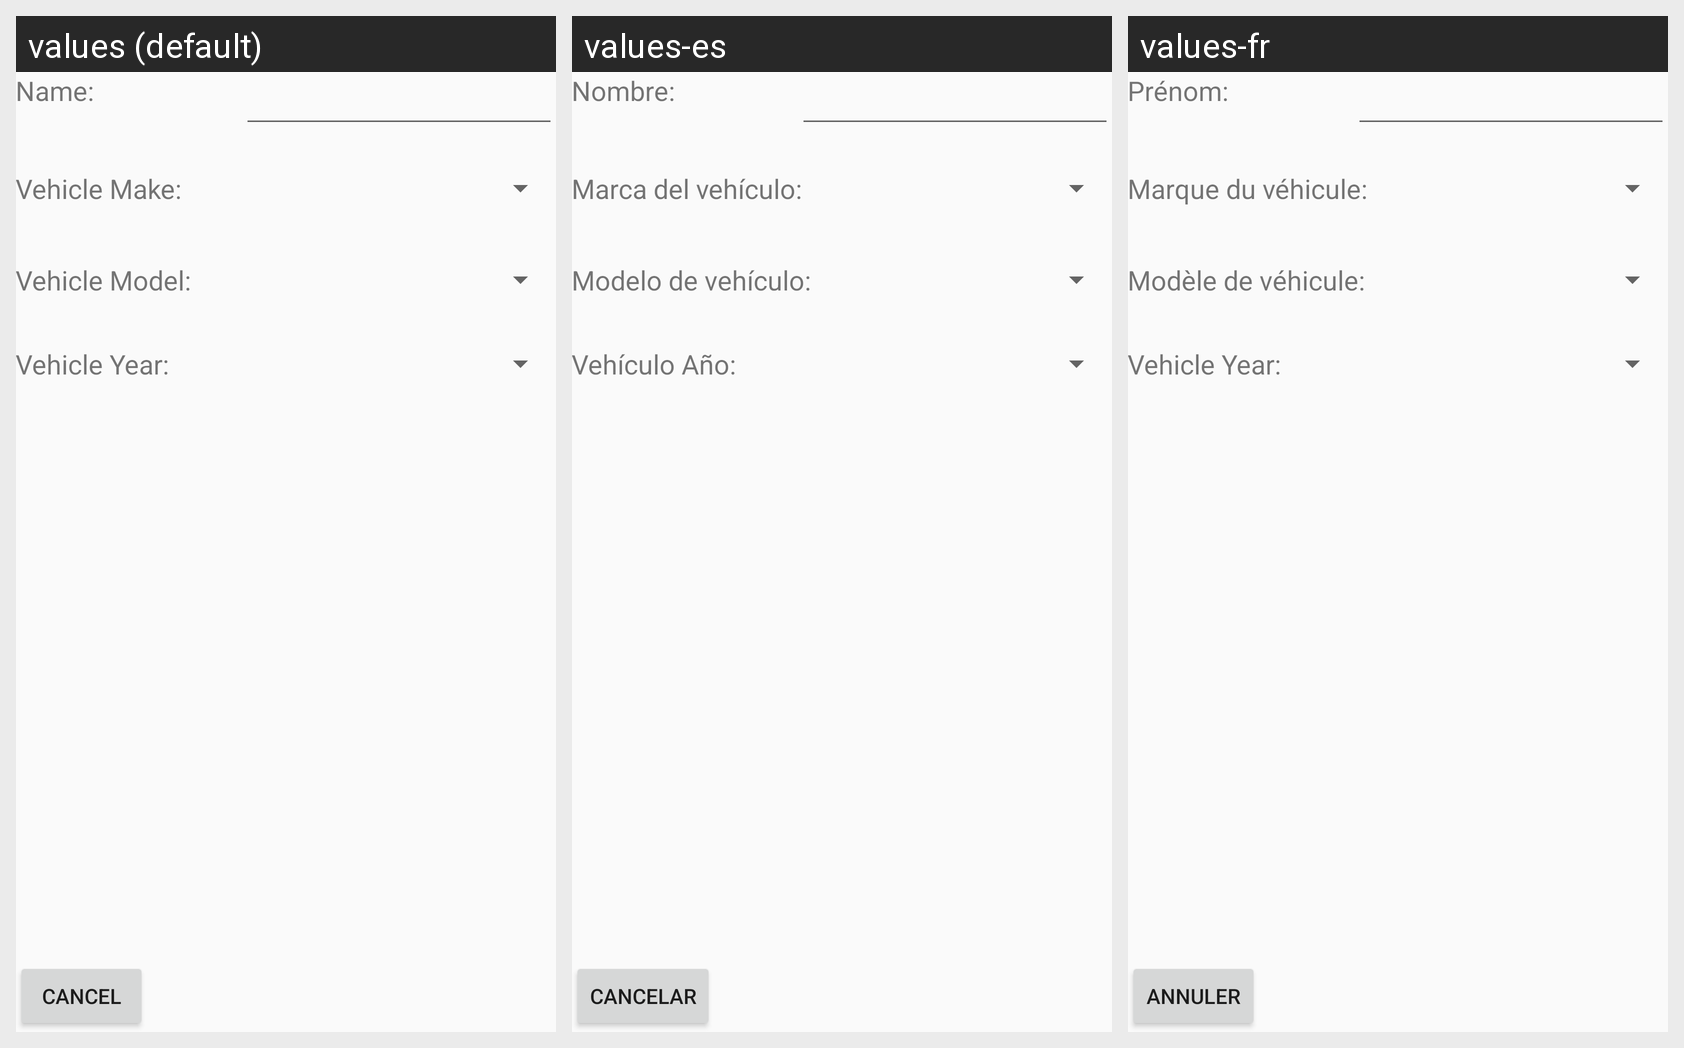

The same Android screen rendered under several of its app's locales, left to right. List the strings drawn on it with the default value and each locale's translation.
Android screen res/layout/activity_add_vehicle.xml rendered under 3 locales, left to right: values (default), values-es, values-fr. Device: Nexus 5 (rendered at 1080×1920; each locale shown at half size, 540×960, under a caption strip naming it); theme Theme.AppCompat.Light.NoActionBar.
Strings drawn on this screen, with the default value and each locale's value (text and hints the layout hard-codes appear in the picture but are not listed):

cancel
  values: Cancel
  values-es: Cancelar
  values-fr: Annuler

vehicle_make
  values: Vehicle Make:
  values-es: Marca del vehículo:
  values-fr: Marque du véhicule:

vehicle_model
  values: Vehicle Model:
  values-es: Modelo de vehículo:
  values-fr: Modèle de véhicule:

vehicle_year
  values: Vehicle Year:
  values-es: Vehículo Año:
  values-fr: Vehicle Year:

name
  values: Name:
  values-es: Nombre:
  values-fr: Prénom:
